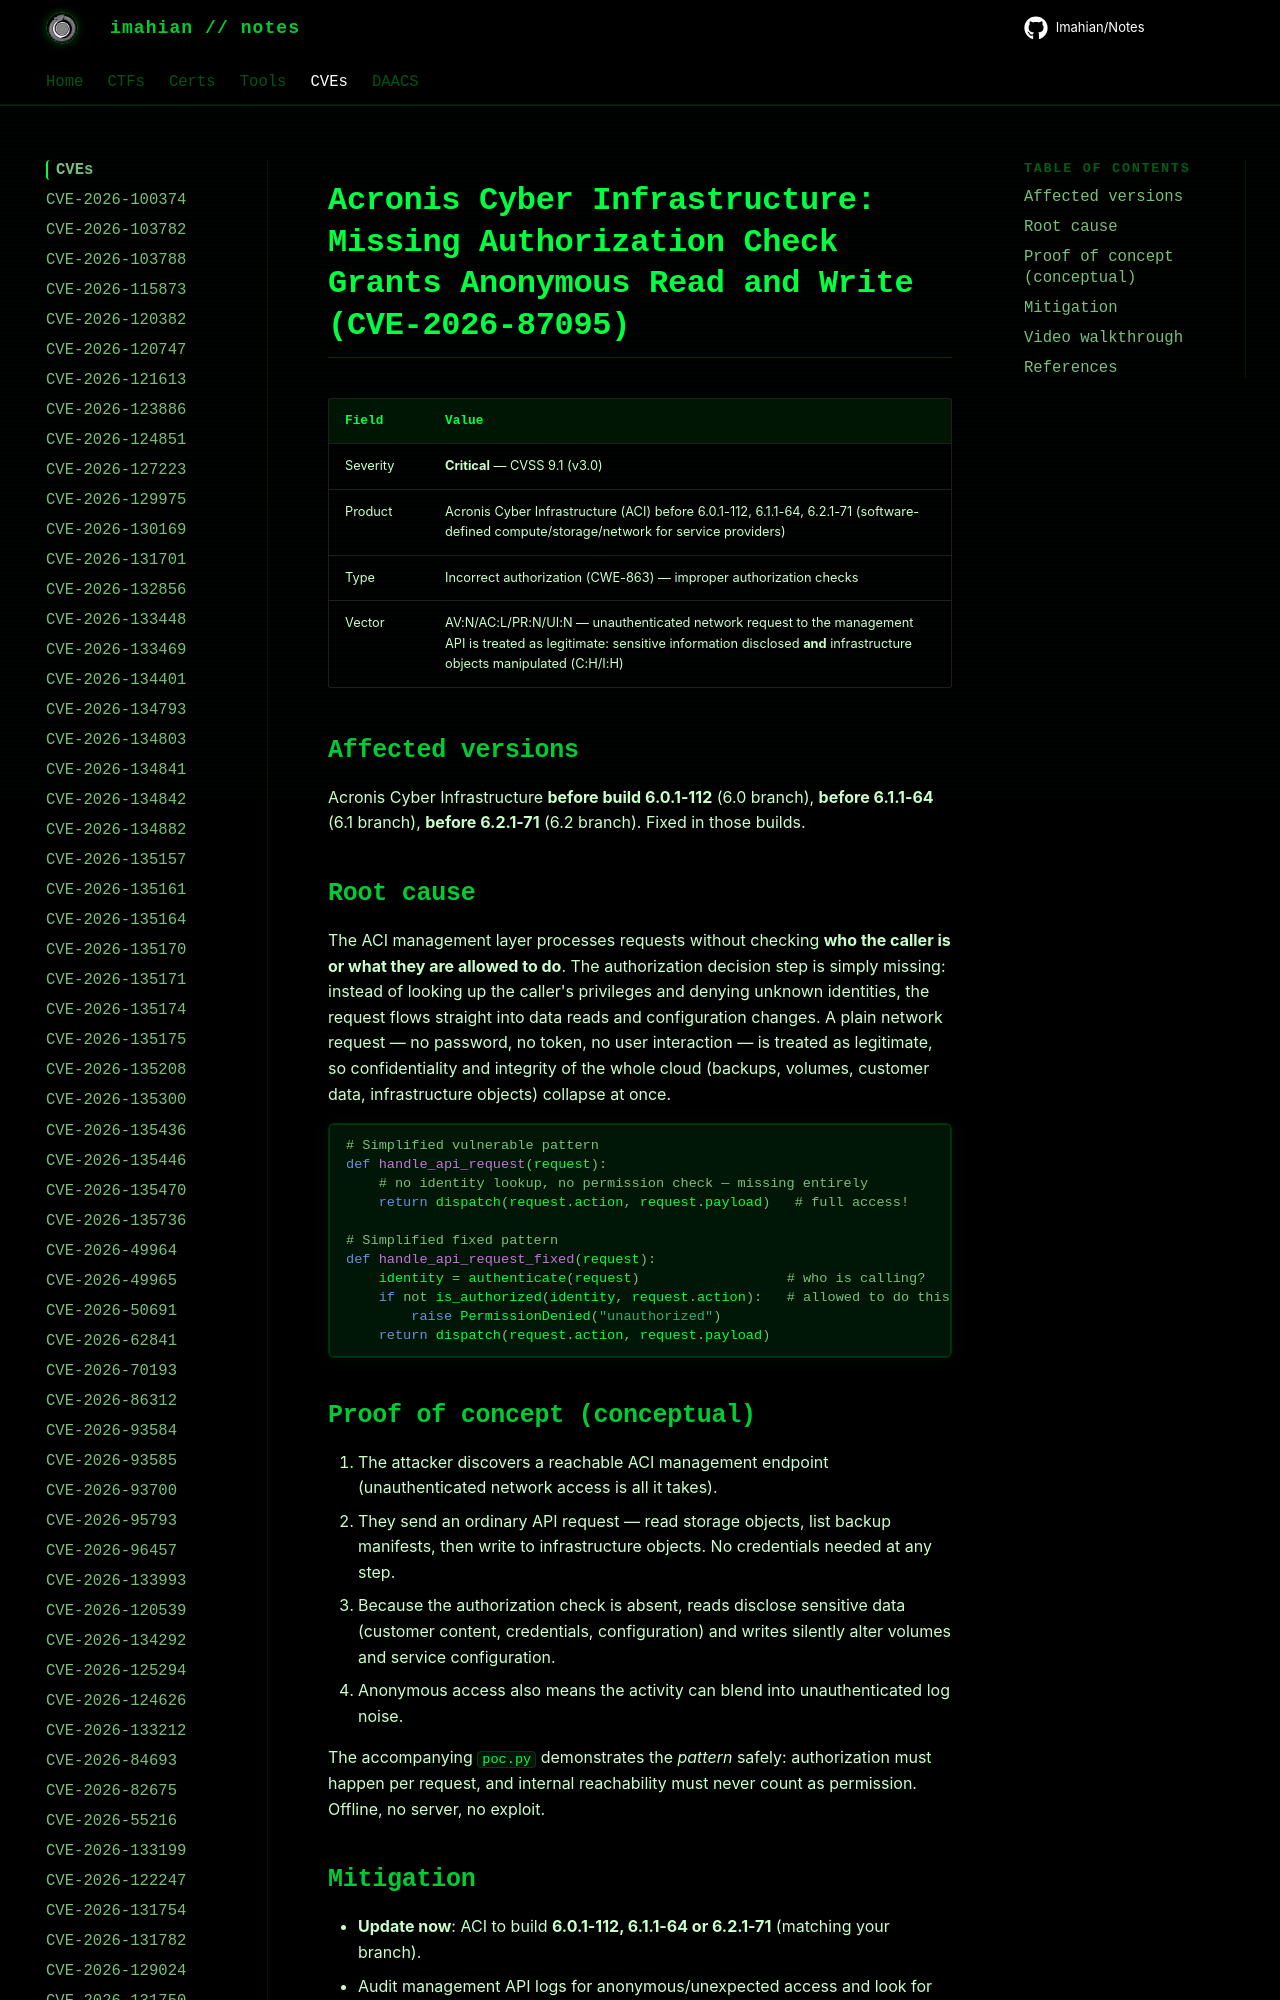

repository: Imahian/Notes · page: CVEs/CVE-2026-87095/index.html · generator: mkdocs

# Acronis Cyber Infrastructure: Missing Authorization Check Grants Anonymous Read and Write (CVE-2026-87095)

| Field | Value |
|---|---|
| Severity | **Critical** — CVSS 9.1 (v3.0) |
| Product | Acronis Cyber Infrastructure (ACI) before 6.0.1-112, 6.1.1-64, 6.2.1-71 (software-defi
